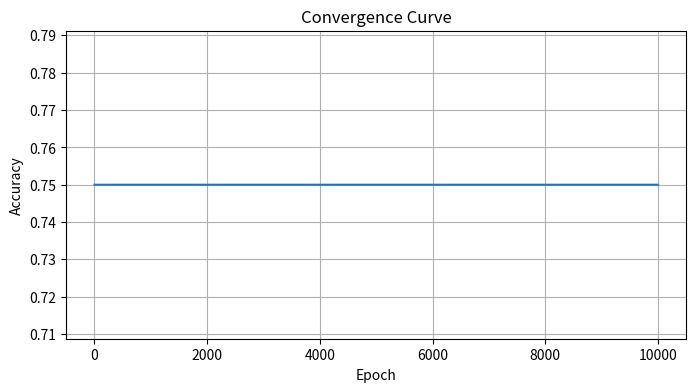
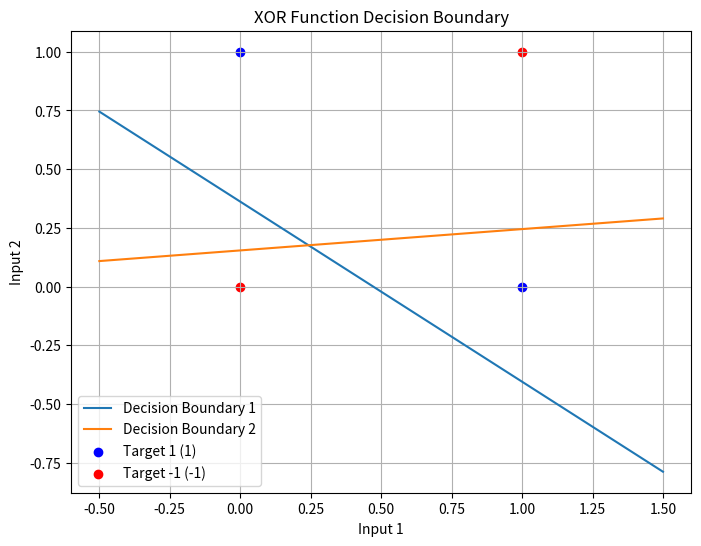

Write the Python code that produced these figures, in order.
import numpy as np
import matplotlib.pyplot as plt

# Bipolar activation function
def bipolar_activation(x):
    return np.where(x >= 0, 1, -1)

# Sigmoid activation function and its derivative (for training)
def sigmoid(x):
    return 1 / (1 + np.exp(-x))

def sigmoid_derivative(x):
    return x * (1 - x)

# XOR function dataset
inputs = np.array([[0, 0],
                   [0, 1],
                   [1, 0],
                   [1, 1]])

targets = np.array([-1, 1, 1, -1])  # Using bipolar representation (0 -> -1, 1 -> 1)

# Neural network parameters
input_layer_size = 2
hidden_layer_size = 2
output_layer_size = 1
learning_rate = 0.1
max_epochs = 10000

# Initialize weights and biases with random values
np.random.seed(42)
weights_input_hidden = np.random.randn(input_layer_size, hidden_layer_size)
bias_hidden = np.random.randn(hidden_layer_size)

weights_hidden_output = np.random.randn(hidden_layer_size, output_layer_size)
bias_output = np.random.randn(output_layer_size)

convergence_curve = []

# Training the neural network
for epoch in range(max_epochs):
    misclassified = 0
    for i in range(len(inputs)):
        # Forward pass
        hidden_layer_input = np.dot(inputs[i], weights_input_hidden) + bias_hidden
        hidden_layer_output = bipolar_activation(hidden_layer_input)

        output_layer_input = np.dot(hidden_layer_output, weights_hidden_output) + bias_output
        predicted_output = bipolar_activation(output_layer_input)

        # Backpropagation
        error = targets[i] - predicted_output
        if error != 0:
            misclassified += 1

        output_delta = error * sigmoid_derivative(predicted_output)
        hidden_delta = output_delta.dot(weights_hidden_output.T) * sigmoid_derivative(hidden_layer_output)

        # Update weights and biases
        weights_hidden_output += hidden_layer_output[:, np.newaxis] * output_delta * learning_rate
        bias_output += output_delta * learning_rate

        weights_input_hidden += inputs[i][:, np.newaxis] * hidden_delta * learning_rate
        bias_hidden += hidden_delta * learning_rate

    accuracy = (len(inputs) - misclassified) / len(inputs)
    convergence_curve.append(accuracy)

    if misclassified == 0:
        print("Converged in {} epochs.".format(epoch + 1))
        break

# Decision boundary line
x = np.linspace(-0.5, 1.5, 100)
y = (-weights_input_hidden[0, 0] * x - bias_hidden[0]) / weights_input_hidden[1, 0]
y2 = (-weights_input_hidden[0, 1] * x - bias_hidden[1]) / weights_input_hidden[1, 1]

# Plot convergence curve
plt.figure(figsize=(8, 4))
plt.plot(range(1, len(convergence_curve) + 1), convergence_curve)
plt.xlabel('Epoch')
plt.ylabel('Accuracy')
plt.title('Convergence Curve')
plt.grid()
plt.show()

# Plot the decision boundary line and data points
plt.figure(figsize=(8, 6))
plt.plot(x, y, label='Decision Boundary 1')
plt.plot(x, y2, label='Decision Boundary 2')
plt.scatter(inputs[targets == 1][:, 0], inputs[targets == 1][:, 1], label='Target 1 (1)', color='blue')
plt.scatter(inputs[targets == -1][:, 0], inputs[targets == -1][:, 1], label='Target -1 (-1)', color='red')
plt.xlabel('Input 1')
plt.ylabel('Input 2')
plt.title('XOR Function Decision Boundary')
plt.legend()
plt.grid()
plt.show()


